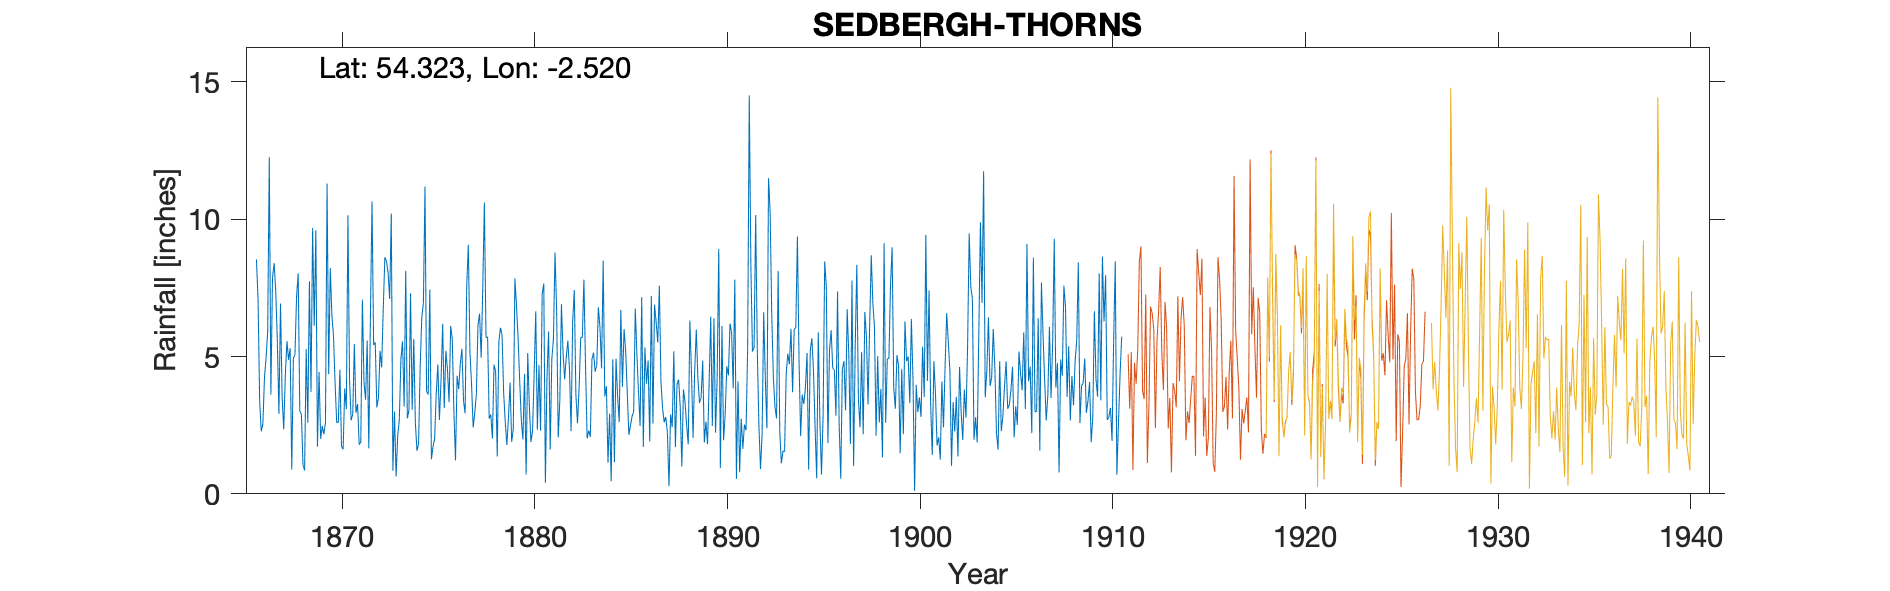

The data file committed next to this chart (first rows):
SEDBERGH THORNS HALL, , , , , , , , , , , , , , , , , , , , , , , 
Grid ref, SD663921, Long, -2.52, Lat, 54.32, Elevation, 400, ft, , , , , , , , , , , , , , , 
Station no, RR1200, , , , , , , , , , , , , , , , , , , , , , 
, 1860, 1861, 1862, 1863, 1864, 1865, 1866, 1867, 1868, 1869, 1870, 1871, 1872, 1873, 1874, 1875, 1876, 1877, 1878, 1879, 1880, 1881, 1882
January, , , , , , , 8.54, 7.41, 5.07, 6.12, 5.74, 2.9, 10.65, 10.21, 7.3, 7.44, 3.34, 9.07, 5.72, 1.78, 0.7, 0.4, 4.17
February, , , , , , , 7.08, 5.6, 7.18, 9.6, 4.02, 5.46, 5.42, 0.84, 3.06, 1.26, 6.11, 5.15, 2.74, 2.76, 5.13, 4.28, 4.98
March, , , , , , , 3.39, 2.91, 8.03, 1.72, 2.59, 2.95, 5.52, 3, 5.64, 1.72, 5.64, 3.99, 2.89, 4.05, 3.2, 5.91, 5.58
April, , , , , , , 2.27, 6.93, 3.01, 4.44, 2.6, 3.27, 3.15, 0.63, 2.59, 1.99, 3.01, 2.42, 2.02, 1.89, 1.89, 1.61, 4.54
May, , , , , , , 2.54, 3.52, 2.9, 2, 4.52, 1.79, 3.48, 2.11, 1.57, 3.64, 1.22, 2.94, 4.71, 2.36, 2.28, 4.9, 2.28
June, , , , , , , 4.22, 2.35, 1.04, 2.47, 1.73, 1.88, 5.21, 2.7, 1.82, 4.71, 4.3, 3.62, 4.45, 7.84, 4.39, 5.63, 6.25
July, , , , , , , 4.96, 4.31, 0.85, 2.17, 1.62, 7.07, 4.6, 4.9, 4.63, 2.69, 3.81, 6.13, 1.36, 6.84, 6.65, 8.79, 7.42
August, , , , , , , 5.9, 5.56, 5.27, 2.58, 3.84, 4.07, 6.74, 5.55, 6.43, 4.15, 4.74, 6.56, 5.53, 5.67, 2.33, 6.7, 3.61
September, , , , , , , 12.26, 4.88, 2.59, 11.3, 3.08, 3.43, 8.62, 3.18, 6.94, 6.19, 5.28, 4.95, 6.05, 4.1, 4.68, 2.05, 2.57
October, , , , , , , 3.61, 5.3, 7.74, 4.36, 10.14, 5.58, 8.47, 8.12, 11.19, 3.12, 3.39, 7.52, 5.79, 2.69, 2.3, 3.42, 3.84
November, , , , , , , 7.88, 0.88, 3.71, 8.22, 4.13, 1.66, 8.06, 2.75, 3.73, 5.21, 2.93, 10.61, 3.68, 1.98, 7.28, 6.91, 5.69
December, , , , , , , 8.4, 4.94, 9.68, 6.5, 2.68, 6.43, 7.1, 3.03, 3.62, 4.52, 7.59, 5.69, 2.61, 4.37, 7.66, 5.13, 5.69
Total, , , , , , , 71.05, 54.59, 57.07, 61.48, 46.69, 46.49, 77.02, 47.02, 58.52, 46.64, 51.36, 68.65, 47.55, 46.33, 48.49, 55.73, 56.62
NGR is Thorns Hall. Gauge moved March 19…, , , , , , , , , , , , , , , , , , , , , , , 
Jan, Feb and Mar 1911 in brackets and re…, , , , , , , , , , , , , , , , , , , , , , , 
